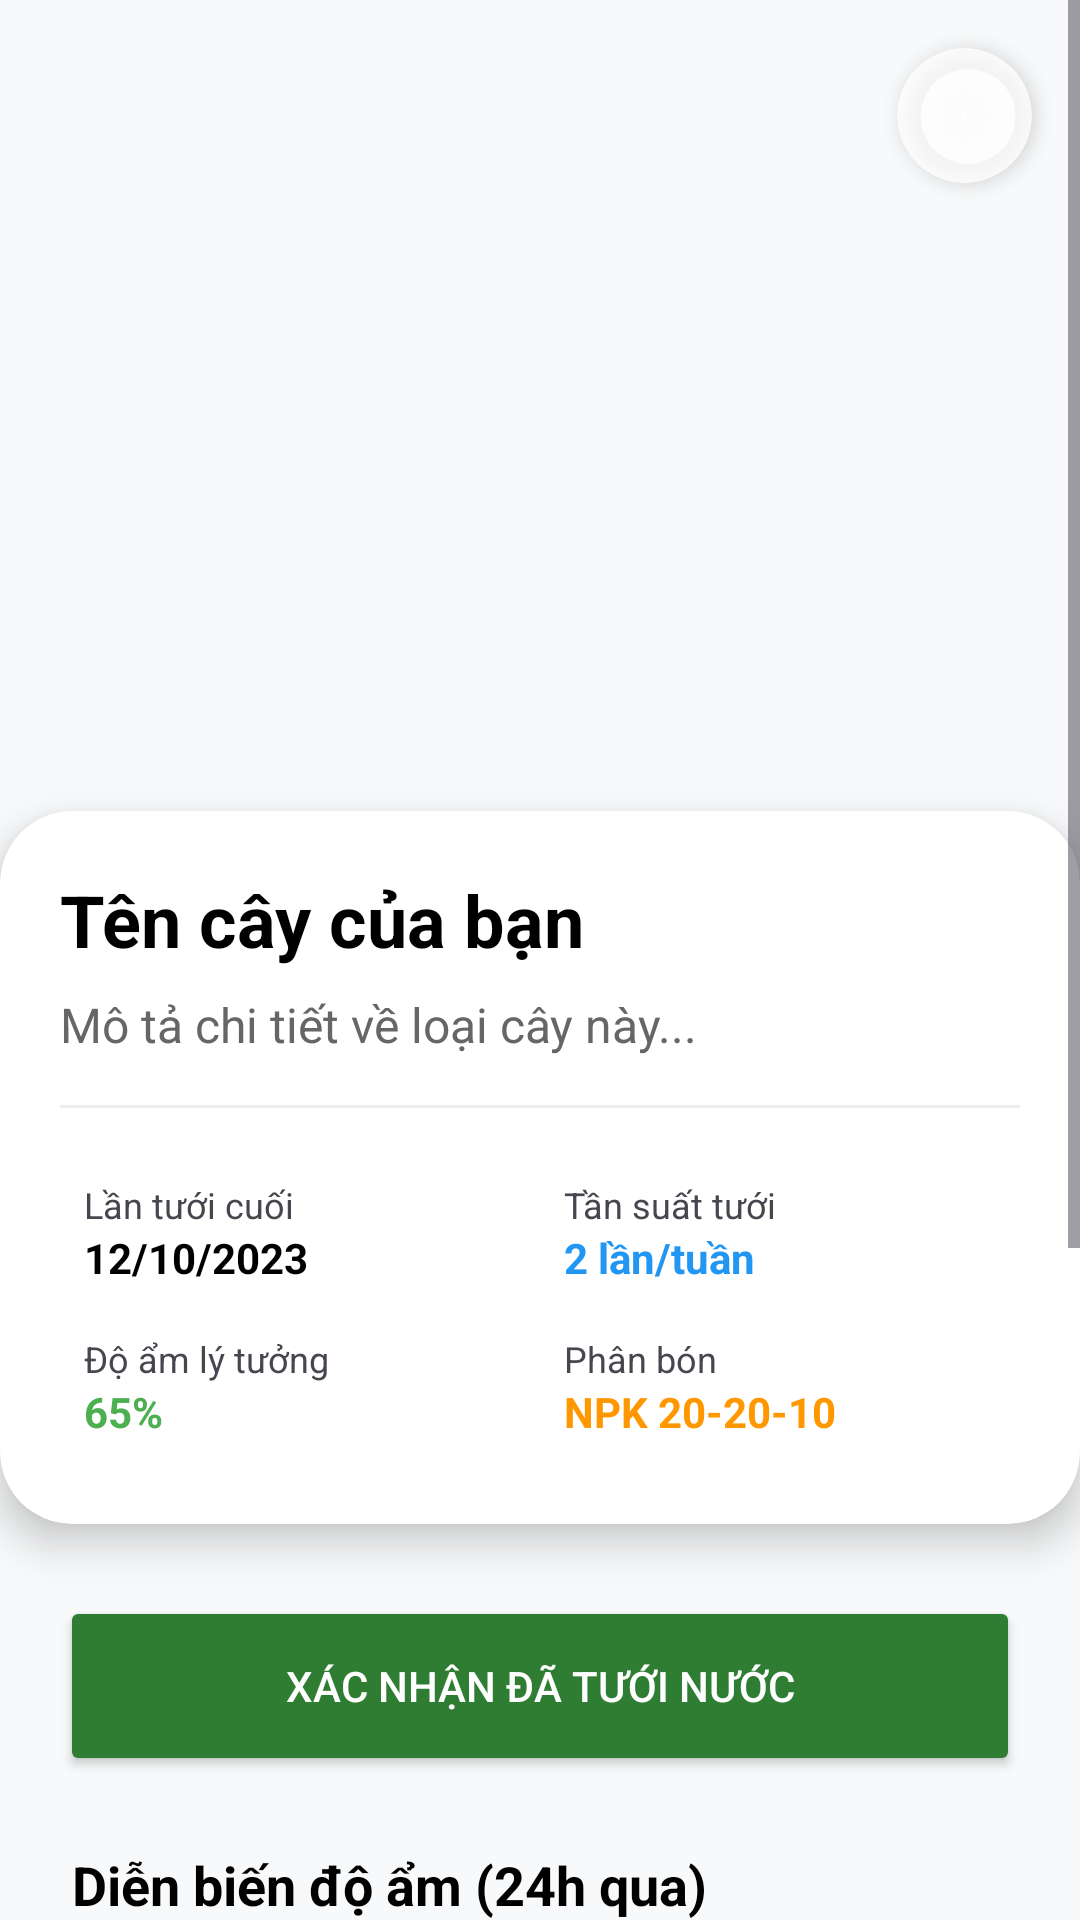

The Android layout XML behind this screen, and the referenced resources:
<!-- AndroidManifest.xml: application theme Theme.AgriTechDA3K -->
<!-- res/layout/fragment_my_plant_detail.xml -->
<?xml version="1.0" encoding="utf-8"?>
<ScrollView xmlns:android="http://schemas.android.com/apk/res/android"
    xmlns:app="http://schemas.android.com/apk/res-auto"
    xmlns:tools="http://schemas.android.com/tools"
    android:layout_width="match_parent"
    android:layout_height="match_parent"
    android:background="#F8F9FA"
    tools:context=".fragment.MyPlantDetailFragment">

    <androidx.constraintlayout.widget.ConstraintLayout
        android:layout_width="match_parent"
        android:layout_height="wrap_content"
        android:paddingBottom="32dp">

        <ImageView
            android:id="@+id/ivPlantDetail"
            android:layout_width="match_parent"
            android:layout_height="300dp"
            android:scaleType="centerCrop"
            android:src="@drawable/ic_launcher_background"
            app:layout_constraintTop_toTopOf="parent" />
        <androidx.cardview.widget.CardView
            android:id="@+id/btnGoToHistory"
            android:layout_width="45dp"
            android:layout_height="45dp"
            android:layout_marginTop="16dp"
            android:layout_marginEnd="16dp"
            app:cardBackgroundColor="#CCFFFFFF"
            app:cardCornerRadius="22.5dp"
            app:cardElevation="4dp"
            app:layout_constraintEnd_toEndOf="parent"
            app:layout_constraintTop_toTopOf="parent">

            <ImageView
                android:layout_width="match_parent"
                android:layout_height="match_parent"
                android:padding="10dp"
                android:src="@drawable/ic_notifications"
                app:tint="@color/black" />
        </androidx.cardview.widget.CardView>

        <androidx.cardview.widget.CardView
            android:id="@+id/cardInfo"
            android:layout_width="match_parent"
            android:layout_height="wrap_content"
            android:layout_marginTop="-30dp"
            app:cardCornerRadius="24dp"
            app:cardElevation="8dp"
            app:layout_constraintTop_toBottomOf="@id/ivPlantDetail">

            <LinearLayout
                android:layout_width="match_parent"
                android:layout_height="wrap_content"
                android:orientation="vertical"
                android:padding="20dp">

                <TextView
                    android:id="@+id/tvCustomName"
                    android:layout_width="match_parent"
                    android:layout_height="wrap_content"
                    android:text="Tên cây của bạn"
                    android:textColor="@color/black"
                    android:textSize="24sp"
                    android:textStyle="bold" />

                <TextView
                    android:id="@+id/tvDescriptionPlant"
                    android:layout_width="match_parent"
                    android:layout_height="wrap_content"
                    android:layout_marginTop="8dp"
                    android:text="Mô tả chi tiết về loại cây này..."
                    android:textColor="#666666"
                    android:textSize="16sp" />

                <View
                    android:layout_width="match_parent"
                    android:layout_height="1dp"
                    android:layout_marginTop="16dp"
                    android:background="#EEEEEE" />

                <GridLayout
                    android:layout_width="match_parent"
                    android:layout_height="wrap_content"
                    android:layout_marginTop="16dp"
                    android:columnCount="2"
                    android:rowCount="2">

                    <LinearLayout
                        android:layout_width="0dp"
                        android:layout_height="wrap_content"
                        android:layout_columnWeight="1"
                        android:orientation="vertical"
                        android:padding="8dp">
                        <TextView
                            android:layout_width="wrap_content"
                            android:layout_height="wrap_content"
                            android:text="Lần tưới cuối"
                            android:textSize="12sp" />
                        <TextView
                            android:id="@+id/tvLastWatered"
                            android:layout_width="wrap_content"
                            android:layout_height="wrap_content"
                            android:text="12/10/2023"
                            android:textColor="@color/black"
                            android:textStyle="bold" />
                    </LinearLayout>

                    <LinearLayout
                        android:layout_width="0dp"
                        android:layout_height="wrap_content"
                        android:layout_columnWeight="1"
                        android:orientation="vertical"
                        android:padding="8dp">
                        <TextView
                            android:layout_width="wrap_content"
                            android:layout_height="wrap_content"
                            android:text="Tần suất tưới"
                            android:textSize="12sp" />
                        <TextView
                            android:id="@+id/tvWaterFrequency"
                            android:layout_width="wrap_content"
                            android:layout_height="wrap_content"
                            android:text="2 lần/tuần"
                            android:textColor="#2196F3"
                            android:textStyle="bold" />
                    </LinearLayout>

                    <LinearLayout
                        android:layout_width="0dp"
                        android:layout_height="wrap_content"
                        android:layout_columnWeight="1"
                        android:orientation="vertical"
                        android:padding="8dp">
                        <TextView
                            android:layout_width="wrap_content"
                            android:layout_height="wrap_content"
                            android:text="Độ ẩm lý tưởng"
                            android:textSize="12sp" />
                        <TextView
                            android:id="@+id/tvIdealHumidity"
                            android:layout_width="wrap_content"
                            android:layout_height="wrap_content"
                            android:text="65%"
                            android:textColor="#4CAF50"
                            android:textStyle="bold" />
                    </LinearLayout>

                    <LinearLayout
                        android:layout_width="0dp"
                        android:layout_height="wrap_content"
                        android:layout_columnWeight="1"
                        android:orientation="vertical"
                        android:padding="8dp">
                        <TextView
                            android:layout_width="wrap_content"
                            android:layout_height="wrap_content"
                            android:text="Phân bón"
                            android:textSize="12sp" />
                        <TextView
                            android:id="@+id/tvFertilizerInfo"
                            android:layout_width="wrap_content"
                            android:layout_height="wrap_content"
                            android:text="NPK 20-20-10"
                            android:textColor="#FF9800"
                            android:textStyle="bold" />
                    </LinearLayout>
                </GridLayout>

            </LinearLayout>
        </androidx.cardview.widget.CardView>

        <Button
            android:id="@+id/btnWaterNow"
            android:layout_width="match_parent"
            android:layout_height="60dp"
            android:layout_marginHorizontal="20dp"
            android:layout_marginTop="24dp"
            android:backgroundTint="#2E7D32"
            android:text="XÁC NHẬN ĐÃ TƯỚI NƯỚC"
            android:textColor="@color/white"
            app:cornerRadius="12dp"
            app:layout_constraintTop_toBottomOf="@id/cardInfo" />
        <TextView
            android:id="@+id/tvChartTitle"
            android:layout_width="wrap_content"
            android:layout_height="wrap_content"
            android:layout_marginStart="24dp"
            android:layout_marginTop="24dp"
            android:text="Diễn biến độ ẩm (24h qua)"
            android:textColor="@color/black"
            android:textSize="18sp"
            android:textStyle="bold"
            app:layout_constraintStart_toStartOf="parent"
            app:layout_constraintTop_toBottomOf="@id/btnWaterNow" />

        <androidx.cardview.widget.CardView
            android:id="@+id/cardChart"
            android:layout_width="match_parent"
            android:layout_height="300dp"
            android:layout_marginHorizontal="20dp"
            android:layout_marginTop="12dp"
            app:cardBackgroundColor="@color/white"
            app:cardCornerRadius="16dp"
            app:cardElevation="4dp"
            app:layout_constraintTop_toBottomOf="@id/tvChartTitle">

            <com.github.mikephil.charting.charts.LineChart
                android:id="@+id/steppedLineChart"
                android:layout_width="match_parent"
                android:layout_height="match_parent"
                android:padding="12dp" />
        </androidx.cardview.widget.CardView>

    </androidx.constraintlayout.widget.ConstraintLayout>
</ScrollView>
<!-- resources referenced by this layout -->
<resources>
  <color name="black">#FF000000</color>
  <color name="white">#FFFFFFFF</color>
  <style name="Theme.AgriTechDA3K" parent="Base.Theme.AgriTechDA3K" />
  <style name="Base.Theme.AgriTechDA3K" parent="Theme.Material3.DayNight.NoActionBar">
          
          
      </style>
</resources>
